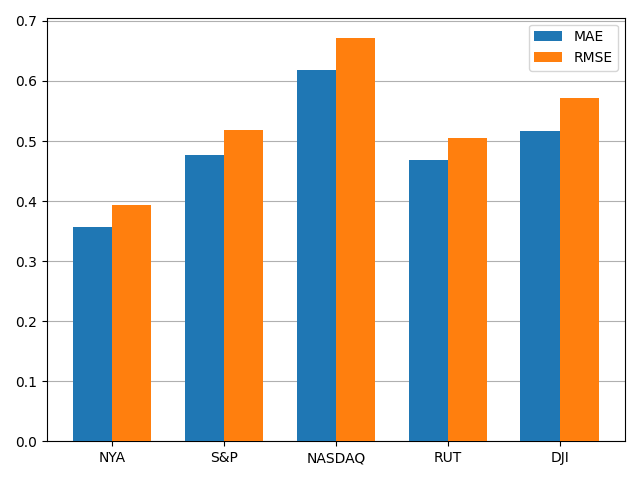

Values plotted in this chart, from the file beside it:
, MAE, RMSE
NYA, 0.3568, 0.3932
S&P, 0.476, 0.5176
NASDAQ, 0.6179, 0.6719
RUT, 0.4678, 0.5055
DJI, 0.5167, 0.5715
